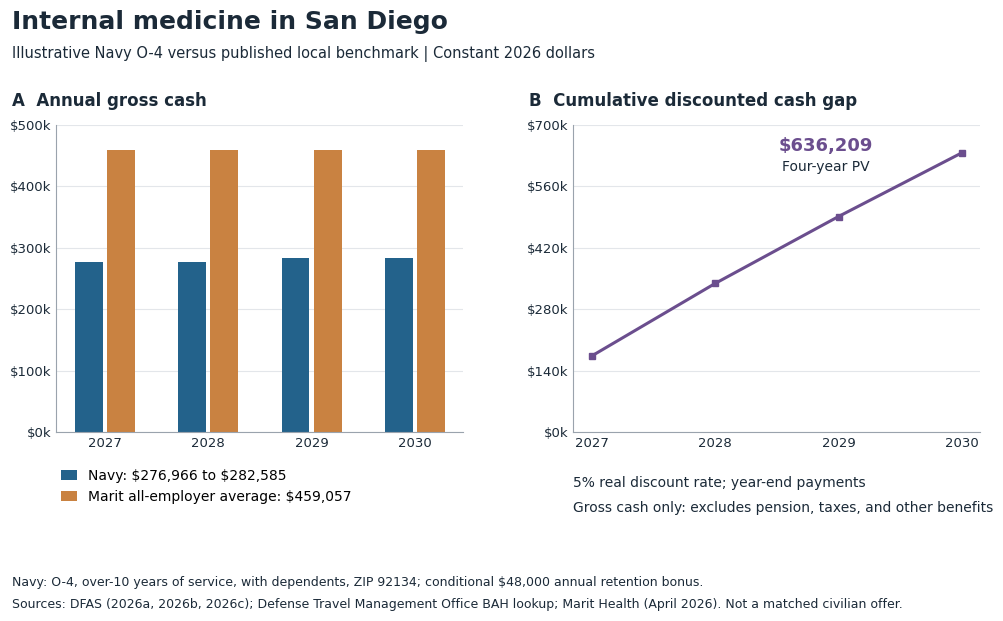

The matplotlib source for this figure:
import matplotlib; matplotlib.use('Agg')
import matplotlib.pyplot as plt
from matplotlib.ticker import FuncFormatter
plt.rcParams['font.family']='DejaVu Sans'
yrs=['2027','2028','2029','2030']; navy=[276966,276966,282585,282585]; civ=[459057]*4
cum=[173420,338582,491025,636209]
NAVY='#23628B'; ORG='#C98241'; PUR='#6B4E8E'; INK='#1B2A38'; GRID='#E3E6EA'
fig=plt.figure(figsize=(11,6.4),dpi=200)
fig.text(0.06,0.93,'Internal medicine in San Diego',fontsize=18,fontweight='bold',color=INK)
fig.text(0.06,0.885,'Illustrative Navy O-4 versus published local benchmark | Constant 2026 dollars',fontsize=10.5,color=INK)
k=FuncFormatter(lambda v,p:f'${v/1000:.0f}k')
ax1=fig.add_axes([0.10,0.30,0.37,0.48]); ax2=fig.add_axes([0.57,0.30,0.37,0.48])
fig.text(0.06,0.81,'A  Annual gross cash',fontsize=12,fontweight='bold',color=INK)
fig.text(0.53,0.81,'B  Cumulative discounted cash gap',fontsize=12,fontweight='bold',color=INK)
import numpy as np; x=np.arange(4); w=0.27
ax1.bar(x-w/2-0.02,navy,w,color=NAVY,label=r'Navy: \$276,966 to \$282,585')
ax1.bar(x+w/2+0.02,civ,w,color=ORG,label=r'Marit all-employer average: \$459,057')
ax1.set_ylim(0,500000); ax1.set_yticks(range(0,500001,100000))
ax2.plot(yrs,cum,color=PUR,lw=2.2,marker='s',ms=5)
ax2.set_ylim(0,700000); ax2.set_yticks(range(0,700001,140000))
ax2.text(1.9,640000,'$636,209',fontsize=13,fontweight='bold',color=PUR,ha='center')
ax2.text(1.9,595000,'Four-year PV',fontsize=10,color=INK,ha='center')
for a in (ax1,ax2):
    a.yaxis.set_major_formatter(k); a.grid(axis='y',color=GRID); a.set_axisbelow(True)
    for s in ('top','right'): a.spines[s].set_visible(False)
    a.spines['left'].set_color('#9AA3AD'); a.spines['bottom'].set_color('#9AA3AD')
    a.tick_params(colors=INK,labelsize=9.5,length=0)
ax1.set_xticks(x); ax1.set_xticklabels(yrs)
ax1.legend(loc='upper left',bbox_to_anchor=(-0.02,-0.08),frameon=False,fontsize=10,handlelength=1.2)
fig.text(0.57,0.215,'5% real discount rate; year-end payments',fontsize=10,color=INK)
fig.text(0.57,0.175,'Gross cash only: excludes pension, taxes, and other benefits',fontsize=10,color=INK)
fig.text(0.06,0.06,'Navy: O-4, over-10 years of service, with dependents, ZIP 92134; conditional $48,000 annual retention bonus.',fontsize=9,color=INK)
fig.text(0.06,0.025,'Sources: DFAS (2026a, 2026b, 2026c); Defense Travel Management Office BAH lookup; Marit Health (April 2026). Not a matched civilian offer.',fontsize=9,color=INK)
fig.savefig('figure1.png',dpi=200,facecolor='white')
